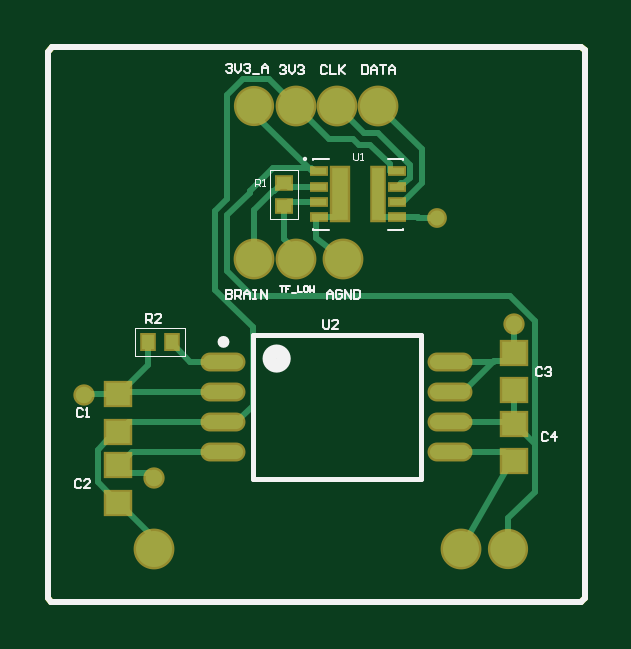
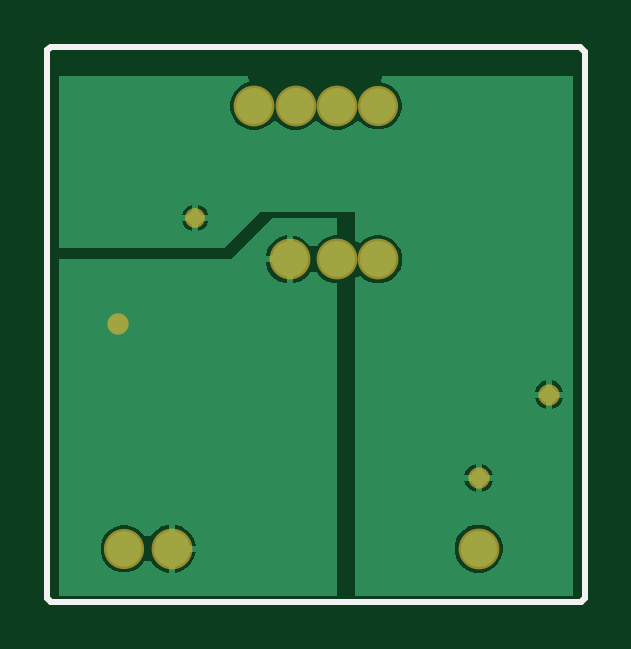
Circuit board: 9 layer files. Board 22.8 x 23.5 mm.
- bottom_copper: ADC_Breakout.GBL (6433 bytes)
- bottom_silk: ADC_Breakout.GBO (540 bytes)
- paste: ADC_Breakout.GBP (538 bytes)
- bottom_mask: ADC_Breakout.GBS (953 bytes)
- outline: ADC_Breakout.GM1 (793 bytes)
- top_copper: ADC_Breakout.GTL (5560 bytes)
- top_silk: ADC_Breakout.GTO (6639 bytes)
- paste: ADC_Breakout.GTP (1329 bytes)
- top_mask: ADC_Breakout.GTS (1739 bytes)

=== bottom_copper: ADC_Breakout.GBL (6433 bytes, source omitted) ===
=== bottom_silk: ADC_Breakout.GBO ===
G04*
G04 #@! TF.GenerationSoftware,Altium Limited,Altium Designer,22.9.1 (49)*
G04*
G04 Layer_Color=32896*
%FSLAX44Y44*%
%MOMM*%
G71*
G04*
G04 #@! TF.SameCoordinates,97F8D643-19ED-48DD-B254-FA8D0D5437BC*
G04*
G04*
G04 #@! TF.FilePolarity,Positive*
G04*
G01*
G75*
%ADD16C,0.2540*%
D16*
X1636012Y245000D02*
X1637500Y246488D01*
Y478512D01*
X1636012Y480000D02*
X1637500Y478512D01*
X1412110Y480000D02*
X1636012D01*
X1410000Y477890D02*
X1412110Y480000D01*
X1410000Y246488D02*
X1411488Y245000D01*
X1636012D01*
X1410000Y246488D02*
Y477890D01*
M02*

=== paste: ADC_Breakout.GBP ===
G04*
G04 #@! TF.GenerationSoftware,Altium Limited,Altium Designer,22.9.1 (49)*
G04*
G04 Layer_Color=128*
%FSLAX44Y44*%
%MOMM*%
G71*
G04*
G04 #@! TF.SameCoordinates,97F8D643-19ED-48DD-B254-FA8D0D5437BC*
G04*
G04*
G04 #@! TF.FilePolarity,Positive*
G04*
G01*
G75*
%ADD16C,0.2540*%
D16*
X1636012Y245000D02*
X1637500Y246488D01*
Y478512D01*
X1636012Y480000D02*
X1637500Y478512D01*
X1412110Y480000D02*
X1636012D01*
X1410000Y477890D02*
X1412110Y480000D01*
X1410000Y246488D02*
X1411488Y245000D01*
X1636012D01*
X1410000Y246488D02*
Y477890D01*
M02*

=== bottom_mask: ADC_Breakout.GBS ===
G04*
G04 #@! TF.GenerationSoftware,Altium Limited,Altium Designer,22.9.1 (49)*
G04*
G04 Layer_Color=16711935*
%FSLAX44Y44*%
%MOMM*%
G71*
G04*
G04 #@! TF.SameCoordinates,97F8D643-19ED-48DD-B254-FA8D0D5437BC*
G04*
G04*
G04 #@! TF.FilePolarity,Negative*
G04*
G01*
G75*
%ADD16C,0.2540*%
%ADD31C,1.7272*%
%ADD32C,1.7018*%
%ADD33C,0.9032*%
%ADD34C,0.8382*%
D16*
X1636012Y245000D02*
X1637500Y246488D01*
Y478512D01*
X1636012Y480000D02*
X1637500Y478512D01*
X1412110Y480000D02*
X1636012D01*
X1410000Y477890D02*
X1412110Y480000D01*
X1410000Y246488D02*
X1411488Y245000D01*
X1636012D01*
X1410000Y246488D02*
Y477890D01*
D31*
X1535000Y390000D02*
D03*
X1585000Y267500D02*
D03*
X1455000D02*
D03*
X1515000Y390000D02*
D03*
X1497500D02*
D03*
X1550000Y455000D02*
D03*
X1515000D02*
D03*
X1532500D02*
D03*
D32*
X1605000Y267500D02*
D03*
X1497500Y455000D02*
D03*
D33*
X1607500Y362500D02*
D03*
X1455000Y297500D02*
D03*
X1425250Y332750D02*
D03*
D34*
X1575000Y407500D02*
D03*
M02*

=== outline: ADC_Breakout.GM1 ===
G04*
G04 #@! TF.GenerationSoftware,Altium Limited,Altium Designer,22.9.1 (49)*
G04*
G04 Layer_Color=16711935*
%FSLAX44Y44*%
%MOMM*%
G71*
G04*
G04 #@! TF.SameCoordinates,97F8D643-19ED-48DD-B254-FA8D0D5437BC*
G04*
G04*
G04 #@! TF.FilePolarity,Positive*
G04*
G01*
G75*
%ADD16C,0.2540*%
D16*
X1636012Y245000D02*
X1637500Y246488D01*
Y478512D01*
X1636012Y480000D02*
X1637500Y478512D01*
X1412110Y480000D02*
X1636012D01*
X1410000Y477890D02*
X1412110Y480000D01*
X1410000Y246488D02*
X1411488Y245000D01*
X1636012D01*
X1410000Y246488D02*
Y477890D01*
X1636012Y245000D02*
X1637500Y246488D01*
Y478512D01*
X1636012Y480000D02*
X1637500Y478512D01*
X1412110Y480000D02*
X1636012D01*
X1410000Y477890D02*
X1412110Y480000D01*
X1410000Y246488D02*
X1411488Y245000D01*
X1636012D01*
X1410000Y246488D02*
Y477890D01*
M02*

=== top_copper: ADC_Breakout.GTL ===
G04*
G04 #@! TF.GenerationSoftware,Altium Limited,Altium Designer,22.9.1 (49)*
G04*
G04 Layer_Physical_Order=1*
G04 Layer_Color=10066410*
%FSLAX44Y44*%
%MOMM*%
G71*
G04*
G04 #@! TF.SameCoordinates,97F8D643-19ED-48DD-B254-FA8D0D5437BC*
G04*
G04*
G04 #@! TF.FilePolarity,Positive*
G04*
G01*
G75*
%ADD16C,0.2540*%
%ADD17R,0.5000X0.6000*%
%ADD18O,1.7000X0.6000*%
%ADD19R,1.0000X0.9500*%
%ADD20R,0.6000X0.5000*%
%ADD21R,0.6000X0.2500*%
%ADD22R,0.7000X2.2300*%
%ADD23R,0.5000X2.2300*%
%ADD35C,1.5240*%
%ADD36C,1.4986*%
%ADD37C,0.7000*%
%ADD38C,0.6350*%
D16*
X1523290Y427250D02*
X1525000D01*
X1521730Y428810D02*
X1523290Y427250D01*
X1505422Y428810D02*
X1521730D01*
X1495746Y419134D02*
X1505422Y428810D01*
X1495746Y418246D02*
Y419134D01*
X1486070Y408570D02*
X1495746Y418246D01*
X1486070Y385266D02*
Y408570D01*
Y385266D02*
X1496689Y374647D01*
X1605691D01*
X1616310Y364028D01*
Y291626D02*
Y364028D01*
X1605000Y280316D02*
X1616310Y291626D01*
X1605000Y267500D02*
Y280316D01*
X1480990Y377227D02*
Y410674D01*
X1444400Y321150D02*
X1490000D01*
X1486070Y415754D02*
Y459555D01*
X1480990Y377227D02*
X1496810Y361407D01*
Y327960D02*
Y361407D01*
X1480990Y410674D02*
X1486070Y415754D01*
Y459555D02*
X1492818Y466303D01*
X1529126Y440874D02*
X1539442D01*
X1515000Y455000D02*
X1529126Y440874D01*
X1503697Y466303D02*
X1515000Y455000D01*
X1556500Y420750D02*
X1558210D01*
X1563310Y424422D02*
Y430078D01*
X1539442Y440874D02*
X1541785Y438531D01*
X1550000Y455000D02*
X1568390Y436610D01*
X1556500Y414250D02*
X1556520Y414270D01*
X1554810Y427270D02*
Y430228D01*
X1568390Y422318D02*
Y436610D01*
X1561078Y422190D02*
X1563310Y424422D01*
X1554810Y427270D02*
X1554830Y427250D01*
X1546507Y438531D02*
X1554810Y430228D01*
X1560342Y414270D02*
X1568390Y422318D01*
X1541785Y438531D02*
X1546507D01*
X1554830Y427250D02*
X1556500D01*
X1543889Y443611D02*
X1548611D01*
X1549818Y443570D02*
X1563310Y430078D01*
X1558210Y420750D02*
X1559650Y422190D01*
X1561078D01*
X1548611Y443611D02*
X1548652Y443570D01*
X1549818D01*
X1556520Y414270D02*
X1560342D01*
X1492818Y466303D02*
X1503697D01*
X1490000Y321150D02*
X1496810Y327960D01*
X1499881Y449159D02*
X1521790Y427250D01*
X1497500Y455000D02*
X1499881Y452619D01*
Y449159D02*
Y452619D01*
X1607500Y362500D02*
X1607500Y362500D01*
X1607500Y350500D02*
Y362500D01*
X1607750Y320500D02*
X1616310Y311940D01*
X1607500Y320500D02*
X1607750D01*
X1585000Y267500D02*
X1605000Y302000D01*
X1607500Y304500D01*
X1523500Y399000D02*
X1535000Y390000D01*
X1452980Y299520D02*
X1455000Y297500D01*
X1443480Y299520D02*
X1452980D01*
X1440000Y303000D02*
X1443480Y299520D01*
X1452570Y269930D02*
X1455000Y267500D01*
X1452570Y269930D02*
Y274680D01*
X1440250Y287000D02*
X1452570Y274680D01*
X1440000Y287000D02*
X1440250D01*
X1436520Y313520D02*
X1440000Y317000D01*
X1435382Y313520D02*
X1436520D01*
X1431190Y309328D02*
X1435382Y313520D01*
X1431190Y295560D02*
Y309328D01*
Y295560D02*
X1439750Y287000D01*
X1440000D01*
X1607250Y304500D02*
X1607500D01*
X1603300Y308450D02*
X1607250Y304500D01*
X1580500Y308450D02*
X1603300D01*
X1607500Y320500D02*
Y334500D01*
X1606850Y321150D02*
X1607500Y320500D01*
X1580500Y321150D02*
X1606850D01*
X1604020Y347020D02*
X1607500Y350500D01*
X1599170Y347020D02*
X1604020D01*
X1586000Y333850D02*
X1599170Y347020D01*
X1580500Y333850D02*
X1586000D01*
X1580500Y346550D02*
X1599170D01*
X1462500Y354500D02*
Y355000D01*
Y354500D02*
X1470450Y346550D01*
X1484500D01*
X1440250Y317000D02*
X1444400Y321150D01*
X1440250Y303000D02*
X1445700Y308450D01*
X1484500D01*
X1440000Y333000D02*
X1440850Y333850D01*
X1484500D01*
X1440250Y333000D02*
X1452500Y345250D01*
Y355000D01*
X1425000Y332500D02*
X1425000D01*
X1425000D02*
X1425500Y333000D01*
X1440000D01*
X1505810Y418810D02*
X1509500Y422500D01*
X1512250Y420750D02*
X1523500D01*
X1510500Y422500D02*
X1512250Y420750D01*
X1509500Y422500D02*
X1510000D01*
X1497500Y410888D02*
X1505422Y418810D01*
X1505810D01*
X1497500Y390000D02*
Y410888D01*
X1532500Y455000D02*
X1543889Y443611D01*
X1550000Y408980D02*
Y417500D01*
Y408980D02*
X1551230Y407750D01*
X1558000D01*
X1534000Y409980D02*
Y417500D01*
X1531770Y407750D02*
X1534000Y409980D01*
X1525000Y407750D02*
X1531770D01*
X1558230D02*
X1566745D01*
X1566995Y407500D02*
X1575000D01*
X1566745Y407750D02*
X1566995Y407500D01*
X1523500Y399000D02*
Y407750D01*
X1515000Y390000D02*
Y393437D01*
X1510000Y398437D02*
X1515000Y393437D01*
X1510000Y398437D02*
Y412500D01*
X1510500D02*
X1512250Y414250D01*
X1523500D01*
X1636012Y245000D02*
X1637500Y246488D01*
Y478512D01*
X1636012Y480000D02*
X1637500Y478512D01*
X1412110Y480000D02*
X1636012D01*
X1410000Y477890D02*
X1412110Y480000D01*
X1410000Y246488D02*
X1411488Y245000D01*
X1636012D01*
X1410000Y246488D02*
Y477890D01*
D17*
X1452500Y355000D02*
D03*
X1462500D02*
D03*
D18*
X1484500Y346550D02*
D03*
Y333850D02*
D03*
Y321150D02*
D03*
Y308450D02*
D03*
X1580500Y346550D02*
D03*
Y333850D02*
D03*
Y321150D02*
D03*
Y308450D02*
D03*
D19*
X1607500Y334500D02*
D03*
Y350500D02*
D03*
Y320500D02*
D03*
Y304500D02*
D03*
X1440000Y317000D02*
D03*
Y333000D02*
D03*
Y287000D02*
D03*
Y303000D02*
D03*
D20*
X1510000Y412500D02*
D03*
Y422500D02*
D03*
D21*
X1525000Y427250D02*
D03*
Y420750D02*
D03*
Y414250D02*
D03*
Y407750D02*
D03*
X1558000Y427250D02*
D03*
Y420750D02*
D03*
Y414250D02*
D03*
Y407750D02*
D03*
D22*
X1534000Y417500D02*
D03*
D23*
X1550000D02*
D03*
D35*
X1535000Y390000D02*
D03*
X1585000Y267500D02*
D03*
X1455000D02*
D03*
X1515000Y390000D02*
D03*
X1497500D02*
D03*
X1550000Y455000D02*
D03*
X1515000D02*
D03*
X1532500D02*
D03*
D36*
X1605000Y267500D02*
D03*
X1497500Y455000D02*
D03*
D37*
X1607500Y362500D02*
D03*
X1455000Y297500D02*
D03*
X1425250Y332750D02*
D03*
D38*
X1575000Y407500D02*
D03*
M02*

=== top_silk: ADC_Breakout.GTO (6639 bytes, source omitted) ===
=== paste: ADC_Breakout.GTP ===
G04*
G04 #@! TF.GenerationSoftware,Altium Limited,Altium Designer,22.9.1 (49)*
G04*
G04 Layer_Color=8421504*
%FSLAX44Y44*%
%MOMM*%
G71*
G04*
G04 #@! TF.SameCoordinates,97F8D643-19ED-48DD-B254-FA8D0D5437BC*
G04*
G04*
G04 #@! TF.FilePolarity,Positive*
G04*
G01*
G75*
%ADD16C,0.2540*%
%ADD17R,0.5000X0.6000*%
%ADD18O,1.7000X0.6000*%
%ADD19R,1.0000X0.9500*%
%ADD20R,0.6000X0.5000*%
%ADD21R,0.6000X0.2500*%
%ADD22R,0.7000X2.2300*%
%ADD23R,0.5000X2.2300*%
D16*
X1636012Y245000D02*
X1637500Y246488D01*
Y478512D01*
X1636012Y480000D02*
X1637500Y478512D01*
X1412110Y480000D02*
X1636012D01*
X1410000Y477890D02*
X1412110Y480000D01*
X1410000Y246488D02*
X1411488Y245000D01*
X1636012D01*
X1410000Y246488D02*
Y477890D01*
D17*
X1452500Y355000D02*
D03*
X1462500D02*
D03*
D18*
X1484500Y346550D02*
D03*
Y333850D02*
D03*
Y321150D02*
D03*
Y308450D02*
D03*
X1580500Y346550D02*
D03*
Y333850D02*
D03*
Y321150D02*
D03*
Y308450D02*
D03*
D19*
X1607500Y334500D02*
D03*
Y350500D02*
D03*
Y320500D02*
D03*
Y304500D02*
D03*
X1440000Y317000D02*
D03*
Y333000D02*
D03*
Y287000D02*
D03*
Y303000D02*
D03*
D20*
X1510000Y412500D02*
D03*
Y422500D02*
D03*
D21*
X1525000Y427250D02*
D03*
Y420750D02*
D03*
Y414250D02*
D03*
Y407750D02*
D03*
X1558000Y427250D02*
D03*
Y420750D02*
D03*
Y414250D02*
D03*
Y407750D02*
D03*
D22*
X1534000Y417500D02*
D03*
D23*
X1550000D02*
D03*
M02*

=== top_mask: ADC_Breakout.GTS ===
G04*
G04 #@! TF.GenerationSoftware,Altium Limited,Altium Designer,22.9.1 (49)*
G04*
G04 Layer_Color=8388736*
%FSLAX44Y44*%
%MOMM*%
G71*
G04*
G04 #@! TF.SameCoordinates,97F8D643-19ED-48DD-B254-FA8D0D5437BC*
G04*
G04*
G04 #@! TF.FilePolarity,Negative*
G04*
G01*
G75*
%ADD16C,0.2540*%
%ADD24R,0.7032X0.8032*%
%ADD25O,1.9032X0.8032*%
%ADD26R,1.2032X1.1532*%
%ADD27R,0.8032X0.7032*%
%ADD28R,0.8032X0.4532*%
%ADD29R,0.9032X2.4332*%
%ADD30R,0.7032X2.4332*%
%ADD31C,1.7272*%
%ADD32C,1.7018*%
%ADD33C,0.9032*%
%ADD34C,0.8382*%
D16*
X1636012Y245000D02*
X1637500Y246488D01*
Y478512D01*
X1636012Y480000D02*
X1637500Y478512D01*
X1412110Y480000D02*
X1636012D01*
X1410000Y477890D02*
X1412110Y480000D01*
X1410000Y246488D02*
X1411488Y245000D01*
X1636012D01*
X1410000Y246488D02*
Y477890D01*
D24*
X1452500Y355000D02*
D03*
X1462500D02*
D03*
D25*
X1484500Y346550D02*
D03*
Y333850D02*
D03*
Y321150D02*
D03*
Y308450D02*
D03*
X1580500Y346550D02*
D03*
Y333850D02*
D03*
Y321150D02*
D03*
Y308450D02*
D03*
D26*
X1607500Y334500D02*
D03*
Y350500D02*
D03*
Y320500D02*
D03*
Y304500D02*
D03*
X1440000Y317000D02*
D03*
Y333000D02*
D03*
Y287000D02*
D03*
Y303000D02*
D03*
D27*
X1510000Y412500D02*
D03*
Y422500D02*
D03*
D28*
X1525000Y427250D02*
D03*
Y420750D02*
D03*
Y414250D02*
D03*
Y407750D02*
D03*
X1558000Y427250D02*
D03*
Y420750D02*
D03*
Y414250D02*
D03*
Y407750D02*
D03*
D29*
X1534000Y417500D02*
D03*
D30*
X1550000D02*
D03*
D31*
X1535000Y390000D02*
D03*
X1585000Y267500D02*
D03*
X1455000D02*
D03*
X1515000Y390000D02*
D03*
X1497500D02*
D03*
X1550000Y455000D02*
D03*
X1515000D02*
D03*
X1532500D02*
D03*
D32*
X1605000Y267500D02*
D03*
X1497500Y455000D02*
D03*
D33*
X1607500Y362500D02*
D03*
X1455000Y297500D02*
D03*
X1425250Y332750D02*
D03*
D34*
X1575000Y407500D02*
D03*
M02*
